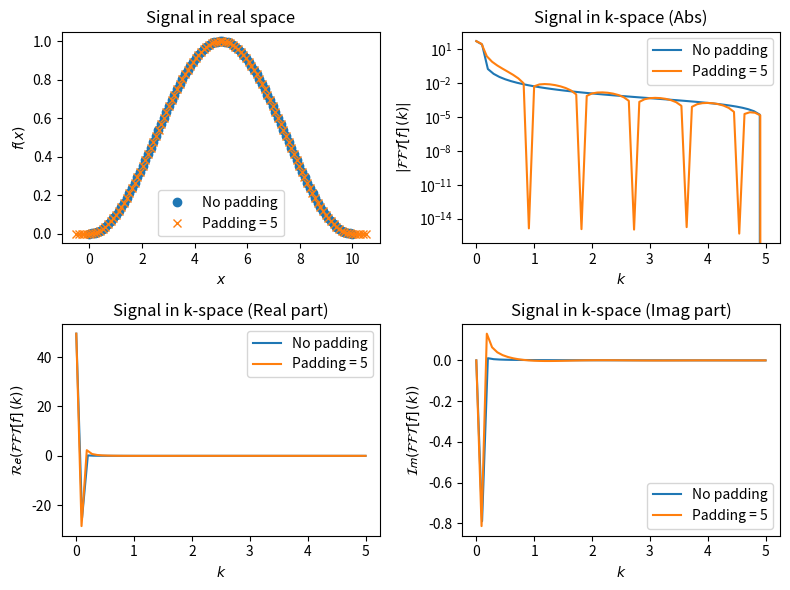

Write the Python code that produced this figure.
import numpy as np
from matplotlib import pyplot as plt

d = 0.1
guards = 5

xmin = 0.0
xmax = 10.0
N = int((xmax - xmin) / d)

xmin_pad = xmin - guards * d
xmax_pad = xmax + guards * d
N_pad = N + 2 * guards

print(f"N = {N} / N_padded = {N_pad}")

xaxis = np.linspace(xmin, xmax, N)
xaxis_pad = np.linspace(xmin_pad, xmax_pad, N_pad)


def create_signal(x, center=5.0, width=10.0, mode="random"):
    if mode == "sin2":
        out = np.cos((x - center) / width * np.pi) ** 2.0
        out[x < (center - width / 2.0)] = 0.0
        out[x > (center + width / 2.0)] = 0.0
        return out
    if mode == "random":
        return np.random.random_sample(x.shape)

    raise ValueError("No valid mode selected!")


def pad_zeros(sig, p):
    return np.pad(sig, pad_width=(p, p), mode="constant")


# real space example
signal = create_signal(xaxis, mode="sin2")
signal_pad = pad_zeros(signal, guards)

plt.figure(figsize=(8, 6))
plt.subplot(2, 2, 1)
plt.title("Signal in real space")
plt.plot(xaxis, signal, "o", label="No padding")
plt.plot(xaxis_pad, signal_pad, "x", label=f"Padding = {guards}")
plt.legend()
plt.xlabel("$x$")
plt.ylabel("$f(x)$")

# calculate spectrum in k-space
kaxis = np.fft.rfftfreq(len(xaxis), d=d)
kaxis_pad = np.fft.rfftfreq(len(xaxis_pad), d=d)

fft_signal = np.fft.rfft(signal)
fft_signal_pad = np.fft.rfft(signal_pad)

plt.subplot(2, 2, 2)
plt.title("Signal in k-space (Abs)")
plt.plot(kaxis, np.abs(fft_signal), "-", label="No padding")
plt.plot(kaxis_pad, np.abs(fft_signal_pad), "-", label=f"Padding = {guards}")
plt.yscale("log")
plt.legend()
plt.xlabel("$k$")
plt.ylabel("$|\mathcal{FFT}[f]\,(k)|$")

plt.subplot(2, 2, 3)
plt.title("Signal in k-space (Real part)")
plt.plot(kaxis, np.real(fft_signal), "-", label="No padding")
plt.plot(kaxis_pad, np.real(fft_signal_pad), "-", label=f"Padding = {guards}")
plt.legend()
plt.xlabel("$k$")
plt.ylabel("$\mathcal{Re}(\mathcal{FFT}[f]\,(k))$")

plt.subplot(2, 2, 4)
plt.title("Signal in k-space (Imag part)")
plt.plot(kaxis, np.imag(fft_signal), "-", label="No padding")
plt.plot(kaxis_pad, np.imag(fft_signal_pad), "-", label=f"Padding = {guards}")
plt.legend()
plt.xlabel("$k$")
plt.ylabel("$\mathcal{Im}(\mathcal{FFT}[f]\,(k))$")

plt.tight_layout()
plt.show()
